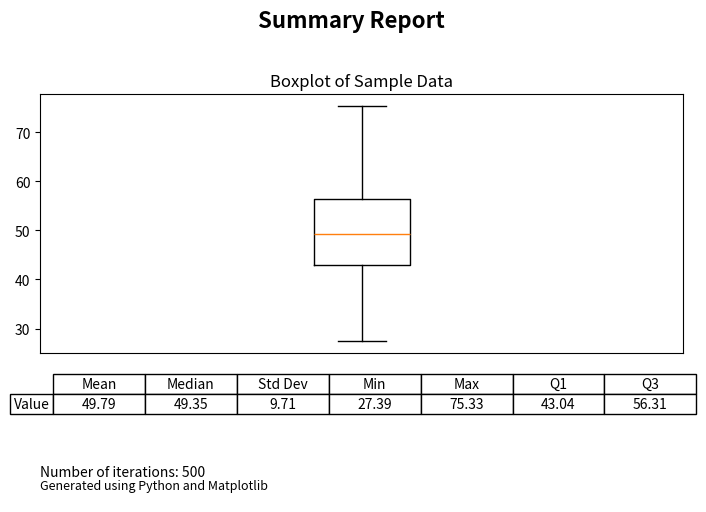

Reproduce this figure in Python.
import matplotlib.pyplot as plt
import pandas as pd
import numpy as np
from matplotlib.backends.backend_pdf import PdfPages
from matplotlib import gridspec

# Sample data
data = np.random.normal(loc=50, scale=10, size=100)
iterations = 500

# Summary statistics (transposed)
summary = {
    "Mean": np.mean(data),
    "Median": np.median(data),
    "Std Dev": np.std(data),
    "Min": np.min(data),
    "Max": np.max(data),
    "Q1": np.percentile(data, 25),
    "Q3": np.percentile(data, 75),
}
summary_df = pd.DataFrame(summary, index=["Value"]).round(2)

# A5 landscape size in inches
fig = plt.figure(figsize=(8.3, 5.8))  # A5 landscape
gs = gridspec.GridSpec(4, 1, height_ratios=[0.15, 2, 0.6, 0.25])  # [title, plot, table, text]

# Title
fig.text(0.5, 0.96, "Summary Report", ha="center", va="top", fontsize=16, weight="bold")

# Boxplot (takes up 2/3 of the page)
ax_plot = fig.add_subplot(gs[1])
ax_plot.boxplot(data, vert=True)
ax_plot.set_title("Boxplot of Sample Data", fontsize=12)
ax_plot.set_xticks([])

# Table (transposed and margin-aware)
ax_table = fig.add_subplot(gs[2])
ax_table.axis("off")
table = ax_table.table(
    cellText=summary_df.values,
    colLabels=summary_df.columns,
    rowLabels=summary_df.index,
    loc="upper left",
    cellLoc="center"
)
table.scale(1.0, 1.2)

# Custom text
ax_text = fig.add_subplot(gs[3])
ax_text.axis("off")
ax_text.text(0, 0.8, f"Number of iterations: {iterations}", fontsize=10)
ax_text.text(0, 0.4, "Generated using Python and Matplotlib", fontsize=9)


# Save to PDF
with PdfPages("summary_report.pdf") as pdf:
    pdf.savefig(fig)
    plt.close()

print("PDF saved as summary_report.pdf")
